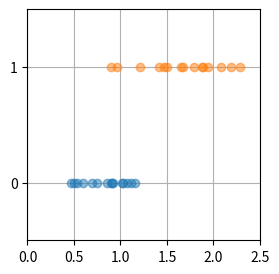

Reproduce this figure in Python.
"""
6.1  1次元入力2クラス分類
"""
"""
6.1.1  問題設定
"""

import numpy as np
import matplotlib.pyplot as plt

# データ生成
np.random.seed(seed=0)              # 乱数を固定
X_min = 0
X_max = 2.5
X_n = 30
X_col = ['cornflowerblue', 'gray']
X = np.zeros(X_n)                   # 入力データ
T = np.zeros(X_n, dtype=np.uint8)   # 目標データ

Dist_s = [0.4, 0.8]                 # 分布の開始地点
Dist_w = [0.8, 1.6]                 # 分布の幅
Pi = 0.5                            # クラス0の比率

for n in range(X_n):
    wk = np.random.rand()
    T[n] = 0 * (wk < Pi) + 1 * (wk >= Pi)
    X[n] = np.random.rand() * Dist_w[T[n]] + Dist_s[T[n]]

# データ表示
print('X=' + str(np.round(X, 2)))
print('T=' + str(T))

# データ分布表示
def show_data1(x, t):
    K = np.max(t) + 1
    for k in range(K):
        plt.plot(x[t == k], t[t == k], alpha=0.5, linestyle='none', marker='o')
    plt.grid(True)
    plt.ylim(-.5, 1.5)
    plt.xlim(X_min, X_max)
    plt.yticks([0, 1])

# メイン
fig = plt.figure(figsize=(3, 3))
show_data1(X, T)
plt.show()
